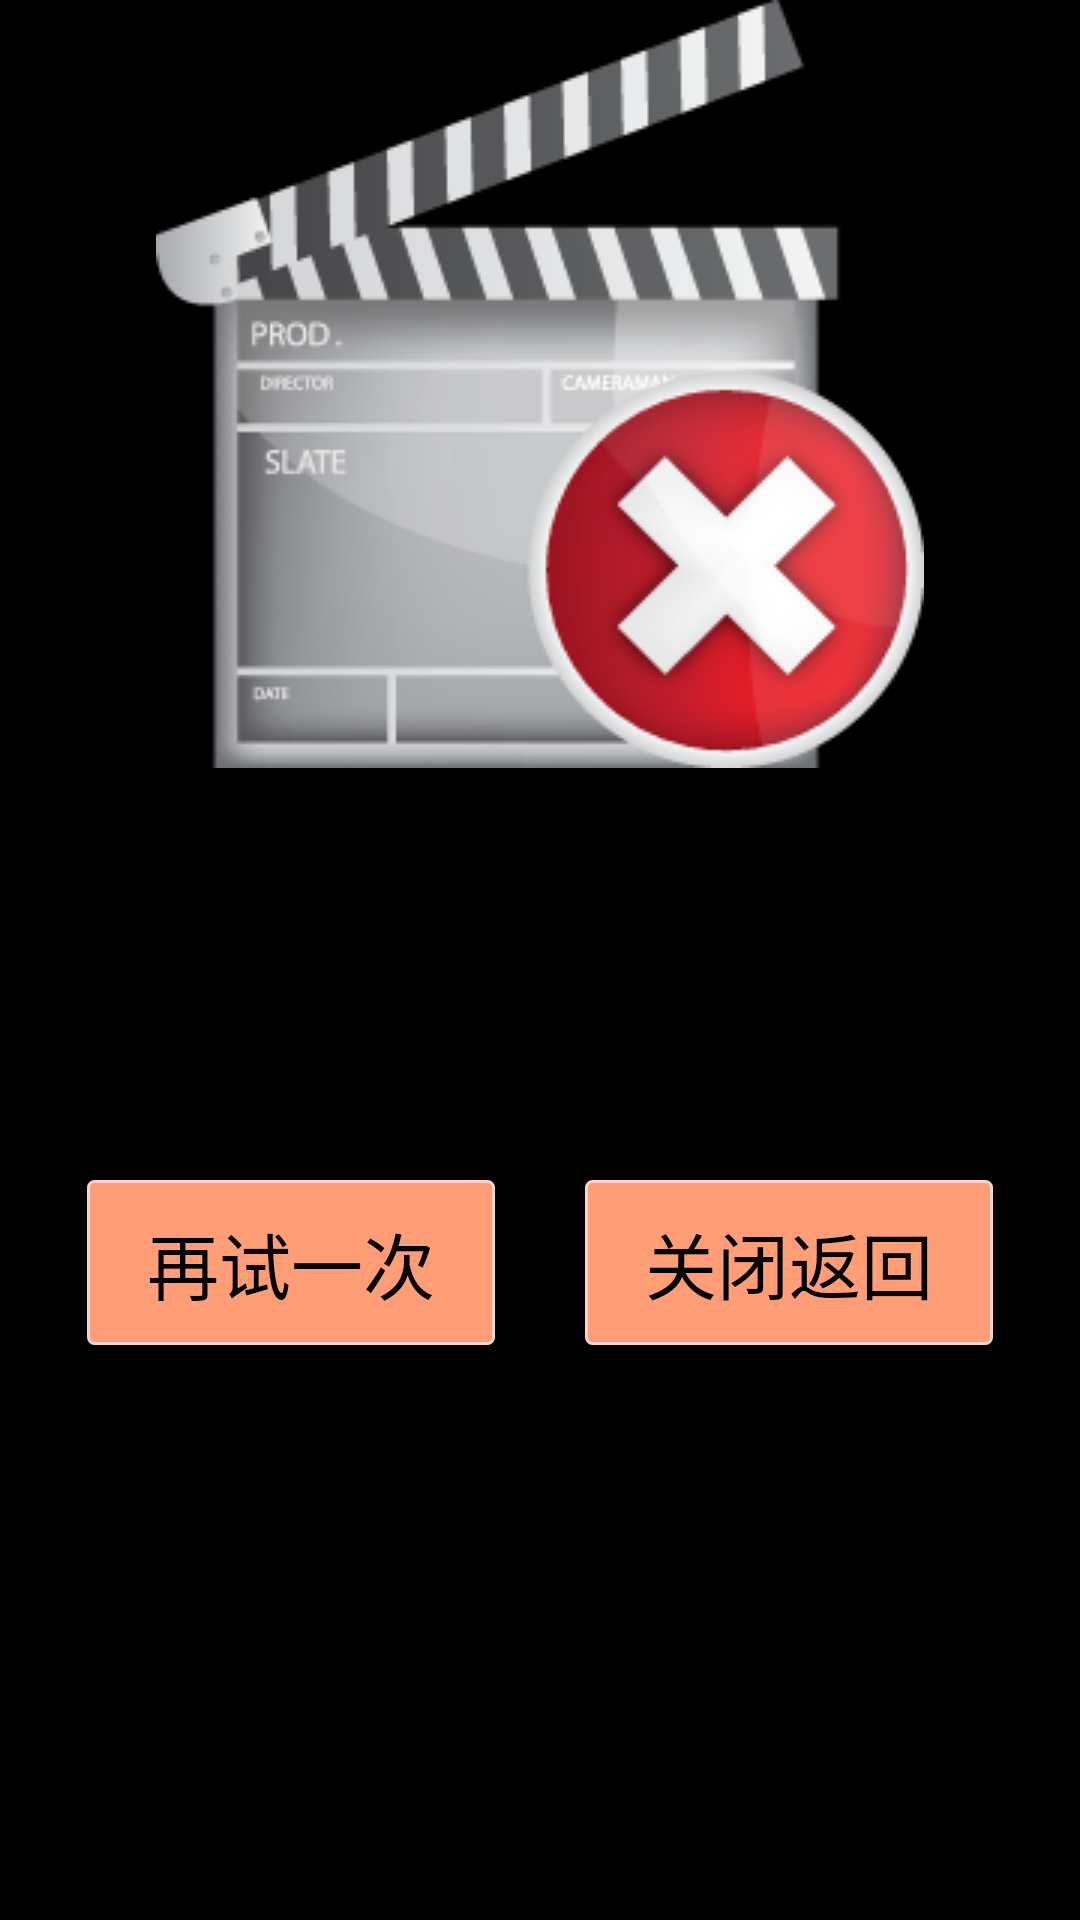

Produce the Android XML layout that renders to this screen, including the resource entries it uses.
<!-- AndroidManifest.xml: application theme android:Theme.NoTitleBar -->
<!-- res/layout/layout_error.xml -->
<?xml version="1.0" encoding="utf-8"?>
<RelativeLayout xmlns:android="http://schemas.android.com/apk/res/android"
    android:id="@+id/layoutError"
    android:layout_width="wrap_content"
    android:layout_height="wrap_content"
    android:layout_centerInParent="true" >
    	    
    <ImageView
        android:id="@+id/ivError"
        android:layout_width="wrap_content"
        android:layout_height="wrap_content"
        android:layout_alignParentTop="true"
        android:layout_centerHorizontal="true"
        android:contentDescription="@string/empty_string" 
        android:src="@drawable/movie_error" />
    
    <TextView
        android:id="@+id/tvError"
        android:layout_width="wrap_content"
        android:layout_height="wrap_content"
        android:layout_below="@id/ivError"
        android:layout_centerHorizontal="true"
        android:layout_marginTop="50dp"
        android:textColor="#ff4500"
  		android:textSize="28sp" />	
  		
       <RelativeLayout
           android:layout_width="wrap_content"
           android:layout_height="wrap_content"
           android:layout_below="@id/tvError"
        android:layout_centerHorizontal="true"
        android:layout_marginTop="50dp" >	            	            
          
        <Button
            android:id="@+id/btnTryAgain"
            android:layout_width="wrap_content"
            android:layout_height="wrap_content"
            android:layout_alignParentTop="true"
            android:layout_alignParentLeft="true"			            
            android:paddingTop="10dp"
            android:paddingBottom="10dp"
            android:paddingLeft="20dp"
            android:paddingRight="20dp" 
            android:layout_marginRight="30dp"
            android:text="@string/try_again" 
            android:gravity="center" 
            android:textSize="24sp" 
            android:background="@drawable/btn_base" />	  
            
        <Button
            android:id="@+id/btnErrorReturn"
            android:layout_width="wrap_content"
            android:layout_height="wrap_content"
            android:layout_alignParentTop="true"
            android:layout_toRightOf="@id/btnTryAgain"
            android:paddingTop="10dp"
            android:paddingBottom="10dp"
            android:paddingLeft="20dp"
            android:paddingRight="20dp"
            android:text="@string/close_return" 
            android:gravity="center" 
            android:textSize="24sp" 
            android:background="@drawable/btn_base" />	  			        		        			        
             	            	                     
      	</RelativeLayout>		  
    
</RelativeLayout>
<!-- resources referenced by this layout -->
<resources>
  <!-- drawable btn_base (drawable) -->
  <?xml version="1.0" encoding="utf-8"?>
  <selector
      xmlns:android="http://schemas.android.com/apk/res/android">
      <item android:state_pressed="true" >
          <shape>
              <gradient
                  android:startColor="#ff8c00"
                  android:endColor="#FFFFFF"
                  android:angle="270" />
              <stroke
                  android:width="1dp"
                  android:color="#dcdcdc" />
              <corners
                  android:radius="2dp" />
          </shape>
      </item>
      <item android:state_focused="true" >
          <shape>
              <gradient
                  android:startColor="#ffc2b7"
                  android:endColor="#ffc2b7"
                  android:angle="270" />
              <stroke
                  android:width="4dp"
                  android:color="#ffffff" />
              <corners
                  android:radius="2dp" />
          </shape>
      </item>
      <item android:state_enabled="true" >      
          <shape>
              <gradient
                  android:startColor="#ff9d77"
                  android:endColor="#ff9d77"
                  android:angle="270" />
              <stroke
                  android:width="1dp"
                  android:color="#fad3cf" />
              <corners
                  android:radius="2dp" />
          </shape>
      </item>
      <item android:state_enabled="false" >      
          <shape>
              <gradient
                  android:startColor="#d8d8d8"
                  android:endColor="#d8d8d8"
                  android:angle="270" />
              <stroke
                  android:width="1dp"
                  android:color="#a4a4a4" />
              <corners
                  android:radius="2dp" />
          </shape>
      </item>    
  </selector>
  <!-- drawable movie_error: png bitmap (drawable, 33764 bytes) -->
  <string name="close_return">关闭返回</string>
  <string name="empty_string" />
  <string name="try_again">再试一次</string>
</resources>
